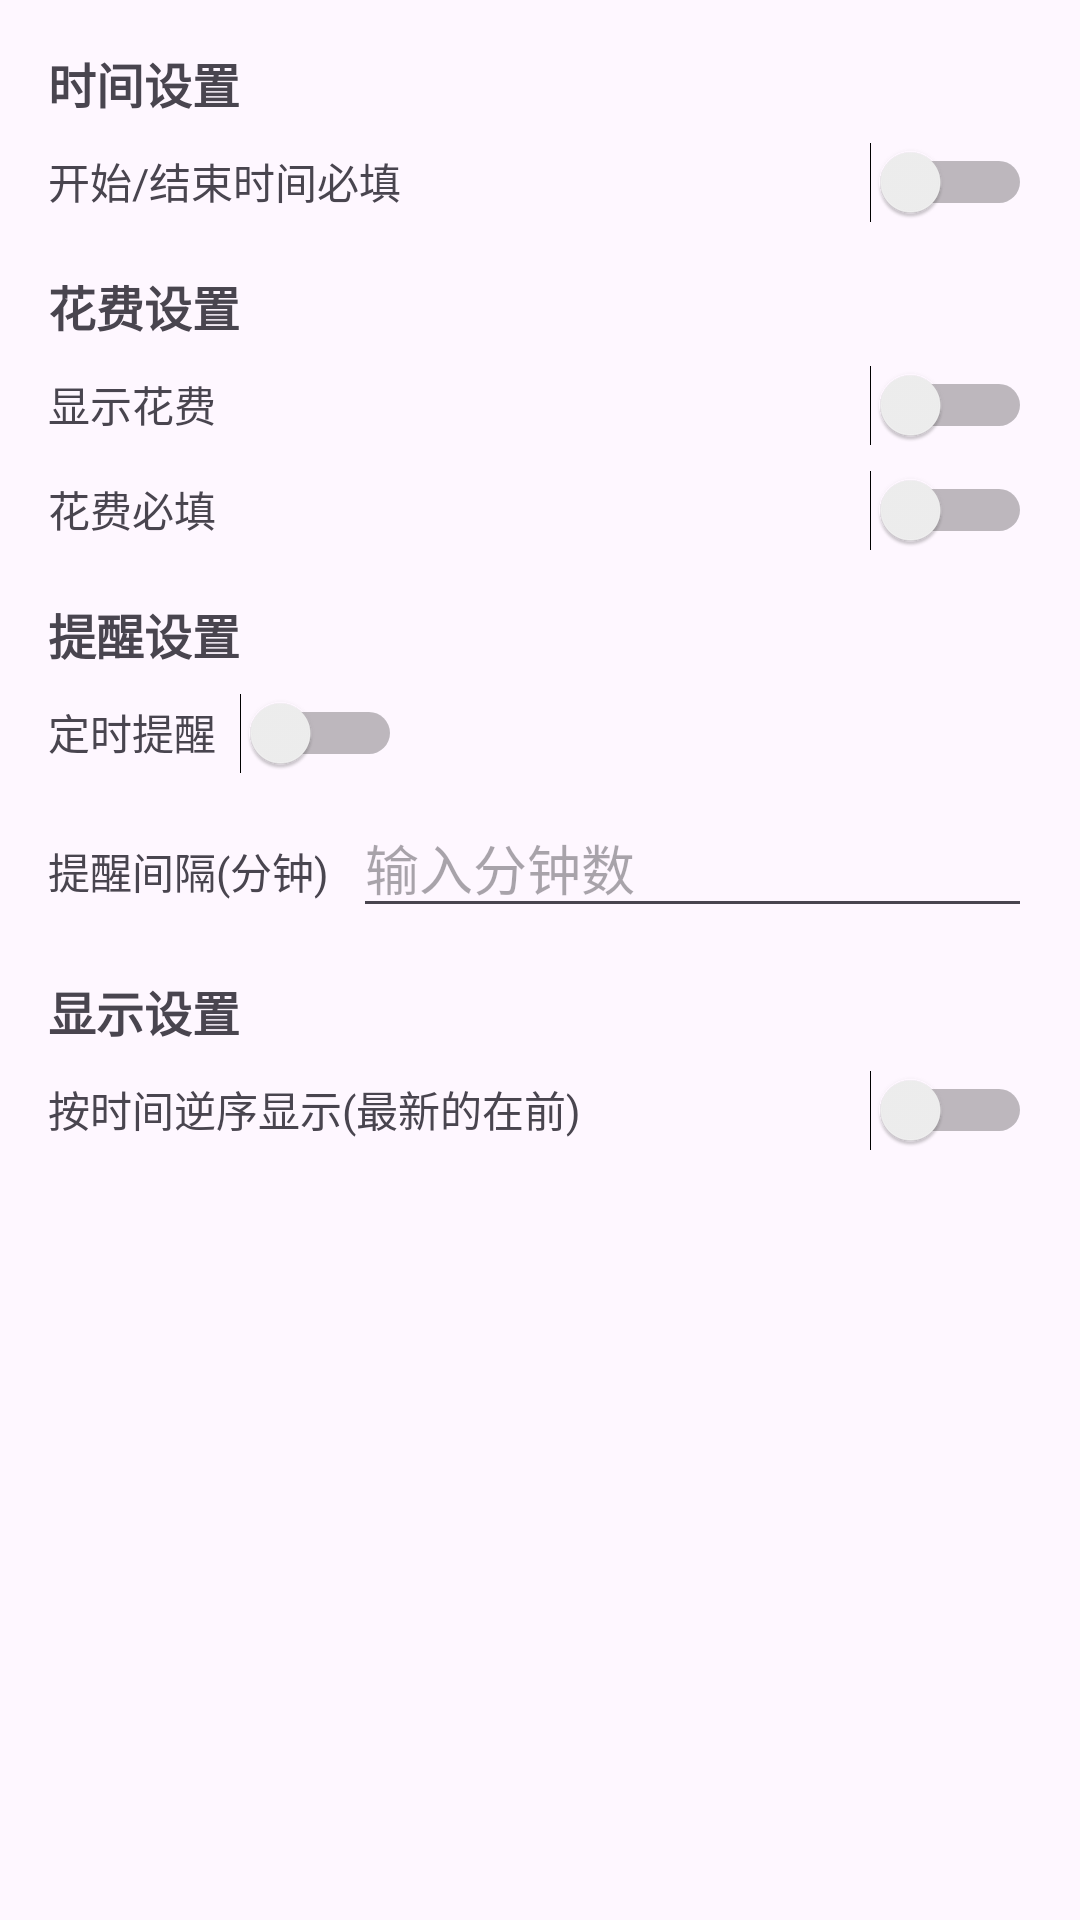

Android layout source for this screen:
<!-- AndroidManifest.xml: application theme Theme.NotePlus -->
<!-- res/layout/dialog_settings.xml -->
<?xml version="1.0" encoding="utf-8"?>
<LinearLayout xmlns:android="http://schemas.android.com/apk/res/android"
    android:layout_width="match_parent"
    android:layout_height="wrap_content"
    android:orientation="vertical"
    android:padding="16dp">

    <TextView
        android:layout_width="match_parent"
        android:layout_height="wrap_content"
        android:text="时间设置"
        android:textStyle="bold"
        android:textSize="16sp" />

    <LinearLayout
        android:layout_width="match_parent"
        android:layout_height="wrap_content"
        android:orientation="horizontal"
        android:layout_marginTop="8dp">

        <TextView
            android:layout_width="0dp"
            android:layout_height="wrap_content"
            android:layout_weight="1"
            android:text="开始/结束时间必填" />

        <Switch
            android:id="@+id/switchTimeRangeRequired"
            android:layout_width="wrap_content"
            android:layout_height="wrap_content" />
    </LinearLayout>
    
    
    <TextView
        android:layout_width="match_parent"
        android:layout_height="wrap_content"
        android:text="花费设置"
        android:textStyle="bold"
        android:textSize="16sp"
        android:layout_marginTop="16dp" />
        
    <LinearLayout
        android:layout_width="match_parent"
        android:layout_height="wrap_content"
        android:orientation="horizontal"
        android:layout_marginTop="8dp">

        <TextView
            android:layout_width="0dp"
            android:layout_height="wrap_content"
            android:layout_weight="1"
            android:text="显示花费" />

        <Switch
            android:id="@+id/switchCostDisplay"
            android:layout_width="wrap_content"
            android:layout_height="wrap_content" />
    </LinearLayout>
    
    <LinearLayout
        android:layout_width="match_parent"
        android:layout_height="wrap_content"
        android:orientation="horizontal"
        android:layout_marginTop="8dp">

        <TextView
            android:layout_width="0dp"
            android:layout_height="wrap_content"
            android:layout_weight="1"
            android:text="花费必填" />

        <Switch
            android:id="@+id/switchCostRequired"
            android:layout_width="wrap_content"
            android:layout_height="wrap_content" />
    </LinearLayout>

    
    <TextView
        android:layout_width="match_parent"
        android:layout_height="wrap_content"
        android:text="提醒设置"
        android:textStyle="bold"
        android:textSize="16sp"
        android:layout_marginTop="16dp" />
        
    <LinearLayout
        android:layout_width="match_parent"
        android:layout_height="wrap_content"
        android:orientation="horizontal"
        android:layout_marginTop="8dp">

        <TextView
            android:layout_width="wrap_content"
            android:layout_height="wrap_content"
            android:text="定时提醒" />

        <Switch
            android:id="@+id/switchReminder"
            android:layout_width="wrap_content"
            android:layout_height="wrap_content"
            android:layout_marginStart="8dp" />
    </LinearLayout>
    
    <LinearLayout
        android:layout_width="match_parent"
        android:layout_height="wrap_content"
        android:orientation="horizontal"
        android:layout_marginTop="8dp">

        <TextView
            android:layout_width="wrap_content"
            android:layout_height="wrap_content"
            android:text="提醒间隔(分钟)" />

        <EditText
            android:id="@+id/editTextReminderInterval"
            android:layout_width="0dp"
            android:layout_height="wrap_content"
            android:layout_weight="1"
            android:layout_marginStart="8dp"
            android:inputType="number"
            android:hint="输入分钟数"
            android:maxLength="4" />
    </LinearLayout>

    
    <TextView
        android:layout_width="match_parent"
        android:layout_height="wrap_content"
        android:text="显示设置"
        android:textStyle="bold"
        android:textSize="16sp"
        android:layout_marginTop="16dp" />
        
    <LinearLayout
        android:layout_width="match_parent"
        android:layout_height="wrap_content"
        android:orientation="horizontal"
        android:layout_marginTop="8dp">

        <TextView
            android:layout_width="0dp"
            android:layout_height="wrap_content"
            android:layout_weight="1"
            android:text="按时间逆序显示(最新的在前)" />

        <Switch
            android:id="@+id/switchTimeDescOrder"
            android:layout_width="wrap_content"
            android:layout_height="wrap_content" />
    </LinearLayout>

</LinearLayout>
<!-- resources referenced by this layout -->
<resources>
  <style name="Theme.NotePlus" parent="Base.Theme.NotePlus" />
  <style name="Base.Theme.NotePlus" parent="Theme.Material3.DayNight.NoActionBar">
  		
  		
  	</style>
</resources>
